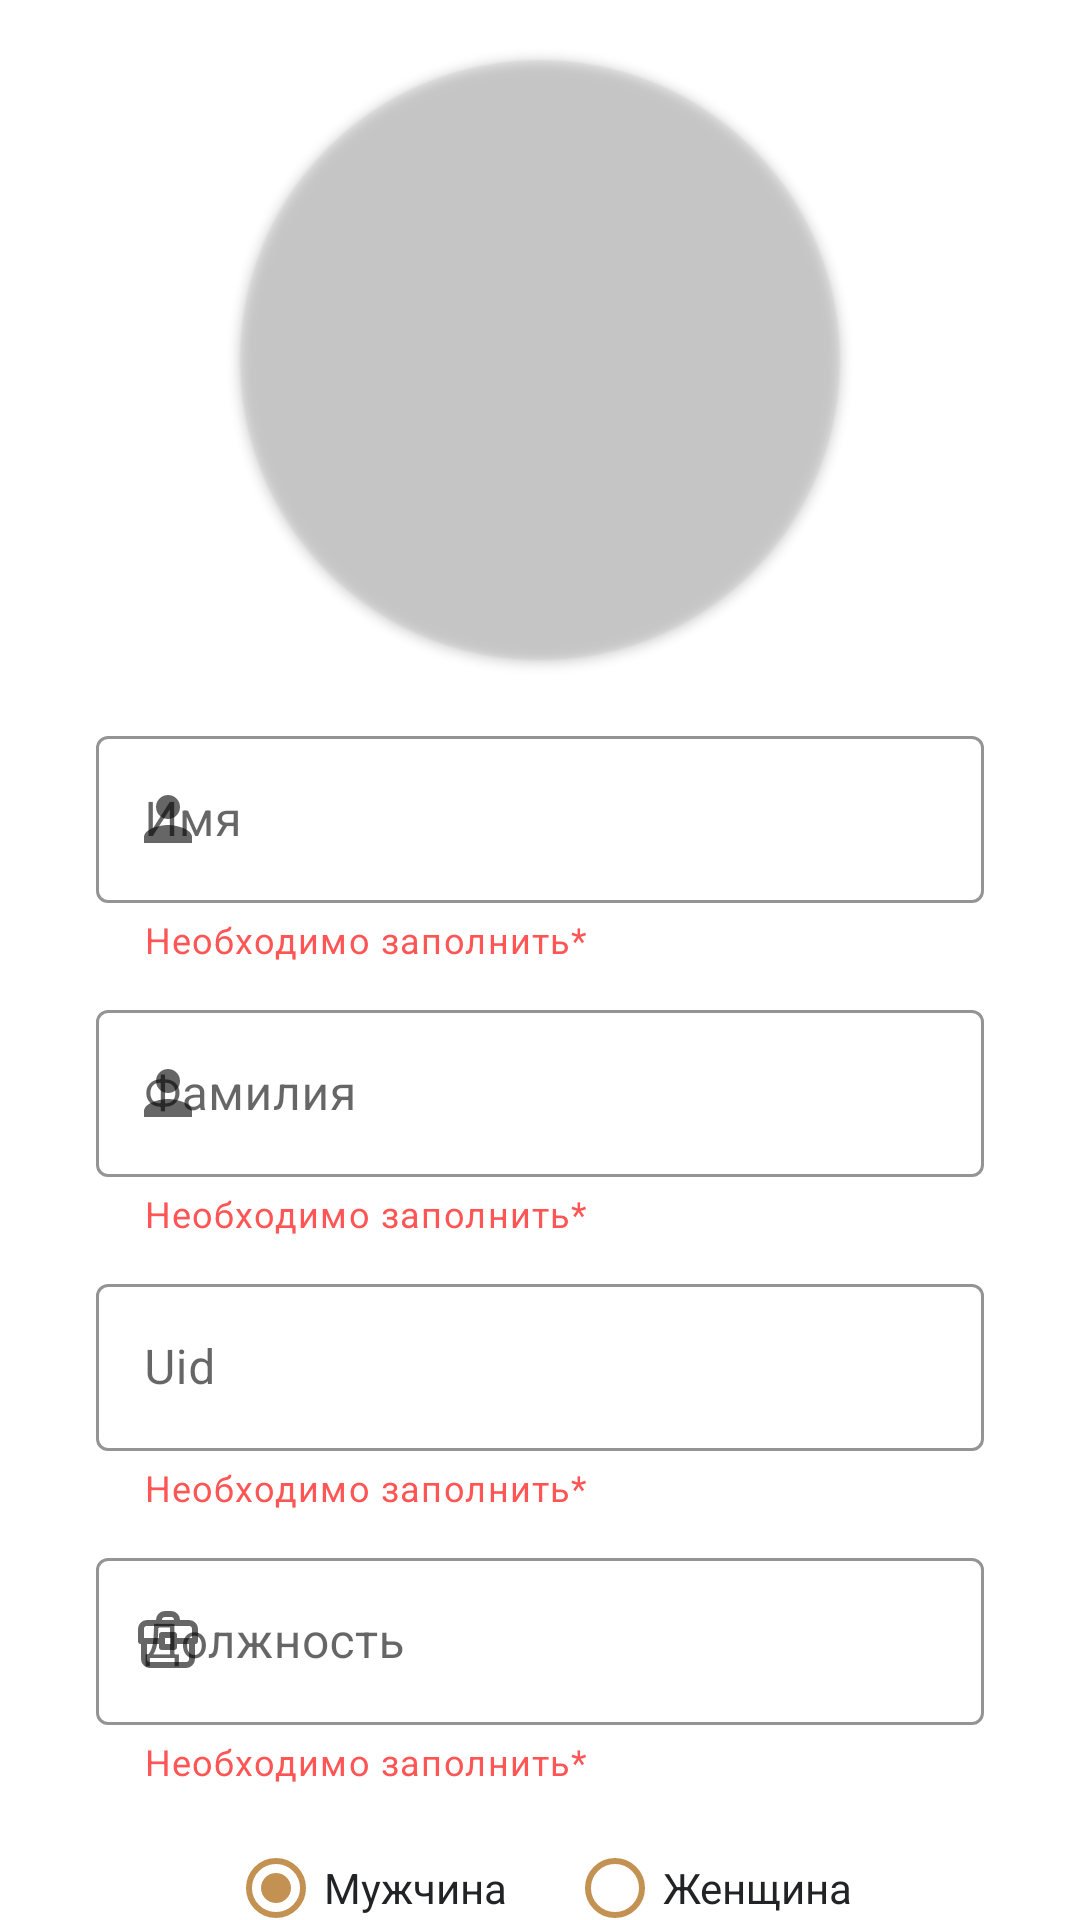

This screen was rendered from an Android layout file. Write that file and the resources it references.
<!-- AndroidManifest.xml: application theme Theme.Attsystem -->
<!-- res/layout/fragment_edit_person.xml -->
<?xml version="1.0" encoding="utf-8"?>
<FrameLayout xmlns:android="http://schemas.android.com/apk/res/android"
    xmlns:app="http://schemas.android.com/apk/res-auto"
    xmlns:tools="http://schemas.android.com/tools"
    android:layout_width="match_parent"
    android:layout_height="match_parent"
    tools:context=".ui.fragment.EditPersonFragment">

    <androidx.constraintlayout.widget.ConstraintLayout
        android:layout_width="match_parent"
        android:layout_height="match_parent">

        <androidx.cardview.widget.CardView
            android:id="@+id/cardView"
            android:layout_width="200dp"
            android:layout_height="200dp"
            android:layout_marginTop="20dp"
            android:clickable="true"
            android:focusable="true"
            android:foreground="?attr/selectableItemBackground"
            app:cardBackgroundColor="@color/cardview_shadow_end_color"
            app:cardCornerRadius="100dp"
            app:layout_constraintEnd_toEndOf="parent"
            app:layout_constraintStart_toStartOf="parent"
            app:layout_constraintTop_toTopOf="parent"
            tools:ignore="SpeakableTextPresentCheck">

            <ImageView
                android:id="@+id/imageView"
                android:layout_width="match_parent"
                android:layout_height="match_parent"
                android:src="@drawable/ic_launcher_foreground"
                app:layout_constraintEnd_toEndOf="parent"
                app:layout_constraintStart_toStartOf="parent"
                app:layout_constraintTop_toTopOf="parent" />
        </androidx.cardview.widget.CardView>

        <com.google.android.material.textfield.TextInputLayout
            android:id="@+id/tiName"
            style="@style/Widget.MaterialComponents.TextInputLayout.OutlinedBox"
            android:layout_width="match_parent"
            android:layout_height="wrap_content"
            android:layout_marginStart="32dp"
            android:layout_marginTop="20dp"
            android:layout_marginEnd="32dp"
            android:hint="@string/name"
            app:boxStrokeColor="@color/main_black"
            app:helperText="@string/required"
            app:helperTextTextColor="@color/red"
            app:hintTextColor="@color/main_black"
            app:layout_constraintEnd_toEndOf="parent"
            app:layout_constraintStart_toStartOf="parent"
            app:layout_constraintTop_toBottomOf="@+id/cardView"
            app:startIconDrawable="@drawable/ic_va_person">

            <com.google.android.material.textfield.TextInputEditText
                android:id="@+id/tiEtName"
                android:layout_width="match_parent"
                android:layout_height="wrap_content"
                android:singleLine="true"
                android:textColor="@color/main_black"
                android:textColorHint="@color/main_black" />
        </com.google.android.material.textfield.TextInputLayout>

        <com.google.android.material.textfield.TextInputLayout
            android:id="@+id/tiLastName"
            style="@style/Widget.MaterialComponents.TextInputLayout.OutlinedBox"
            android:layout_width="match_parent"
            android:layout_height="wrap_content"
            android:layout_marginStart="32dp"
            android:layout_marginTop="10dp"
            android:layout_marginEnd="32dp"
            android:hint="@string/last_name"
            app:boxStrokeColor="@color/main_black"
            app:helperText="@string/required"
            app:helperTextTextColor="@color/red"
            app:hintTextColor="@color/main_black"
            app:layout_constraintEnd_toEndOf="parent"
            app:layout_constraintStart_toStartOf="parent"
            app:layout_constraintTop_toBottomOf="@+id/tiName"
            app:startIconDrawable="@drawable/ic_va_person">

            <com.google.android.material.textfield.TextInputEditText
                android:id="@+id/tiEtLastName"
                android:layout_width="match_parent"
                android:layout_height="wrap_content"
                android:singleLine="true"
                android:textColor="@color/main_black"
                android:textColorHint="@color/main_black" />


        </com.google.android.material.textfield.TextInputLayout>


        <com.google.android.material.textfield.TextInputLayout
            android:id="@+id/tiUid"
            style="@style/Widget.MaterialComponents.TextInputLayout.OutlinedBox"
            android:layout_width="match_parent"
            android:layout_height="wrap_content"
            android:layout_marginStart="32dp"
            android:layout_marginTop="10dp"
            android:layout_marginEnd="32dp"
            android:hint="@string/uid"
            app:boxStrokeColor="@color/main_black"
            app:helperText="@string/required"
            app:helperTextTextColor="@color/red"
            app:hintTextColor="@color/main_black"
            app:layout_constraintEnd_toEndOf="parent"
            app:layout_constraintStart_toStartOf="parent"
            app:layout_constraintTop_toBottomOf="@+id/tiLastName"
            app:startIconDrawable="@drawable/ic_id_card">

            <com.google.android.material.textfield.TextInputEditText
                android:id="@+id/tiEtUid"
                android:layout_width="match_parent"
                android:layout_height="wrap_content"
                android:singleLine="true"
                android:textColor="@color/main_black"
                android:textColorHint="@color/main_black" />
        </com.google.android.material.textfield.TextInputLayout>

        <com.google.android.material.textfield.TextInputLayout
            android:id="@+id/tiJobTitle"
            style="@style/Widget.MaterialComponents.TextInputLayout.OutlinedBox"
            android:layout_width="match_parent"
            android:layout_height="wrap_content"
            android:layout_marginStart="32dp"
            android:layout_marginTop="10dp"
            android:layout_marginEnd="32dp"
            android:hint="@string/job_title"
            app:boxStrokeColor="@color/main_black"
            app:helperText="@string/required"
            app:helperTextTextColor="@color/red"
            app:hintTextColor="@color/main_black"
            app:layout_constraintEnd_toEndOf="parent"
            app:layout_constraintStart_toStartOf="parent"
            app:layout_constraintTop_toBottomOf="@+id/tiUid"
            app:startIconDrawable="@drawable/ic_job_title">

            <com.google.android.material.textfield.TextInputEditText
                android:id="@+id/tiEtJobTitle"
                android:layout_width="match_parent"
                android:layout_height="wrap_content"
                android:singleLine="true"
                android:textColor="@color/main_black"
                android:textColorHint="@color/main_black" />
        </com.google.android.material.textfield.TextInputLayout>

        <RadioGroup
            android:id="@+id/rg_gender"
            android:layout_width="wrap_content"
            android:layout_height="wrap_content"
            android:layout_marginStart="32dp"
            android:layout_marginTop="10dp"
            android:layout_marginEnd="32dp"
            android:orientation="horizontal"
            app:layout_constraintEnd_toEndOf="parent"
            app:layout_constraintStart_toStartOf="parent"
            app:layout_constraintTop_toBottomOf="@id/tiJobTitle">

            <RadioButton
                android:id="@+id/rb_man"
                android:layout_width="wrap_content"
                android:layout_height="wrap_content"
                android:layout_marginEnd="20dp"
                android:buttonTint="@color/main_up"
                android:checked="true"
                android:text="@string/man"
                android:textColor="@color/main_black" />


            <RadioButton
                android:id="@+id/rb_woman"
                android:layout_width="wrap_content"
                android:layout_height="wrap_content"
                android:buttonTint="@color/main_up"
                android:text="@string/woman"
                android:textColor="@color/main_black" />

        </RadioGroup>


    </androidx.constraintlayout.widget.ConstraintLayout>
</FrameLayout>
<!-- resources referenced by this layout -->
<resources>
  <color name="main_black">#222325</color>
  <color name="main_up">#c39152</color>
  <color name="red">#FF5555</color>
  <!-- drawable ic_job_title (drawable) -->
  <vector android:height="24dp" android:viewportHeight="24"
      android:viewportWidth="24" android:width="24dp" xmlns:android="http://schemas.android.com/apk/res/android">
      <path android:fillColor="#00000000"
          android:pathData="M4,12H3V8C3,6.895 3.895,6 5,6H9M4,12V18C4,19.105 4.895,20 6,20H18C19.105,20 20,19.105 20,18V12M4,12H10M20,12H21V8C21,6.895 20.105,6 19,6H15M20,12H14M14,12V10H10V12M14,12V14H10V12M9,6V5C9,3.895 9.895,3 11,3H13C14.105,3 15,3.895 15,5V6M9,6H15"
          android:strokeColor="#000000" android:strokeLineCap="round"
          android:strokeLineJoin="round" android:strokeWidth="2"/>
  </vector>
  <!-- drawable ic_va_person (drawable) -->
  <vector android:height="24dp" android:tint="#598096"
      android:viewportHeight="24" android:viewportWidth="24"
      android:width="24dp" xmlns:android="http://schemas.android.com/apk/res/android">
      <path android:fillColor="@android:color/white" android:pathData="M12,12c2.21,0 4,-1.79 4,-4s-1.79,-4 -4,-4 -4,1.79 -4,4 1.79,4 4,4zM12,14c-2.67,0 -8,1.34 -8,4v2h16v-2c0,-2.66 -5.33,-4 -8,-4z"/>
  </vector>
  <string name="job_title">Должность</string>
  <string name="last_name">Фамилия</string>
  <string name="man">Мужчина</string>
  <string name="name">Имя</string>
  <string name="required">Необходимо заполнить*</string>
  <string name="uid">Uid</string>
  <string name="woman">Женщина</string>
  <style name="Theme.Attsystem" parent="Theme.MaterialComponents.DayNight.DarkActionBar">
          
          <item name="colorPrimary">@color/main_up</item>
          <item name="colorPrimaryVariant">@color/purple_700</item>
          <item name="colorOnPrimary">@color/white</item>
          
          <item name="colorSecondary">@color/teal_200</item>
          <item name="colorSecondaryVariant">@color/teal_700</item>
          <item name="colorOnSecondary">@color/black</item>
          <item name="android:windowFullscreen">true</item>
  
          <item name="colorSurface">@color/main_black</item>
          
          <item name="android:statusBarColor">@color/main_black_low</item>
          
      </style>
  <color name="purple_700">#FF3700B3</color>
  <color name="white">#FFFFFFFF</color>
  <color name="teal_200">#FF03DAC5</color>
  <color name="teal_700">#FF018786</color>
  <color name="black">#FF000000</color>
</resources>
